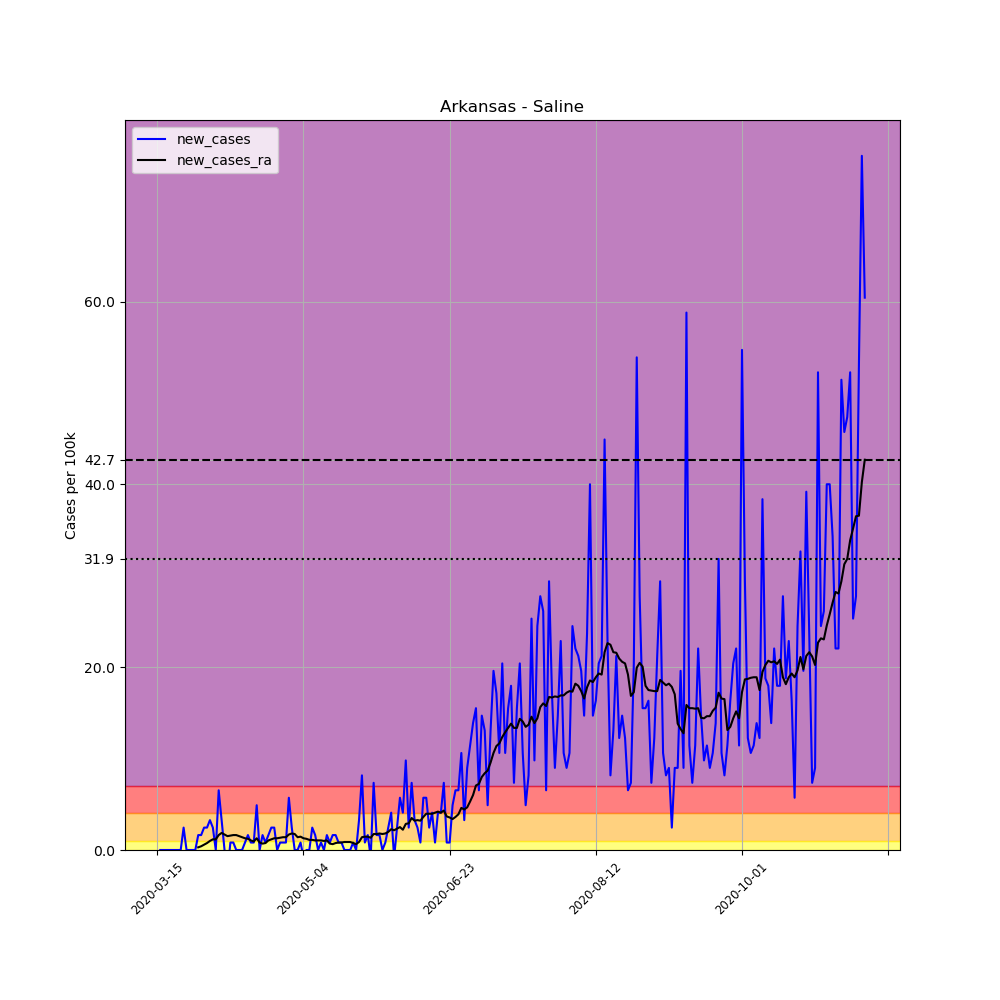

The table this chart was drawn from, first rows:
, date, county, state, fips, cases, deaths, COUNTY, STNAME, CTYNAME, POPESTIMATE2019, per_100k, new_cases, new_cases_ra
92668, 2020-03-15, Saline, Arkansas, 5125, 1, 0, 125, Arkansas, Saline, 122437, 0.8167, , 
92669, 2020-03-16, Saline, Arkansas, 5125, 1, 0, 125, Arkansas, Saline, 122437, 0.8167, 0.0, 
92670, 2020-03-17, Saline, Arkansas, 5125, 1, 0, 125, Arkansas, Saline, 122437, 0.8167, 0.0, 
92671, 2020-03-18, Saline, Arkansas, 5125, 1, 0, 125, Arkansas, Saline, 122437, 0.8167, 0.0, 
92672, 2020-03-19, Saline, Arkansas, 5125, 1, 0, 125, Arkansas, Saline, 122437, 0.8167, 0.0, 
92673, 2020-03-20, Saline, Arkansas, 5125, 1, 0, 125, Arkansas, Saline, 122437, 0.8167, 0.0, 
92674, 2020-03-21, Saline, Arkansas, 5125, 1, 0, 125, Arkansas, Saline, 122437, 0.8167, 0.0, 
92675, 2020-03-22, Saline, Arkansas, 5125, 1, 0, 125, Arkansas, Saline, 122437, 0.8167, 0.0, 
92676, 2020-03-23, Saline, Arkansas, 5125, 1, 0, 125, Arkansas, Saline, 122437, 0.8167, 0.0, 
92677, 2020-03-24, Saline, Arkansas, 5125, 4, 0, 125, Arkansas, Saline, 122437, 3.267, 2.45, 
92678, 2020-03-25, Saline, Arkansas, 5125, 4, 0, 125, Arkansas, Saline, 122437, 3.267, 0.0, 
92679, 2020-03-26, Saline, Arkansas, 5125, 4, 0, 125, Arkansas, Saline, 122437, 3.267, 0.0, 
92680, 2020-03-27, Saline, Arkansas, 5125, 4, 0, 125, Arkansas, Saline, 122437, 3.267, 0.0, 
92681, 2020-03-28, Saline, Arkansas, 5125, 4, 0, 125, Arkansas, Saline, 122437, 3.267, 0.0, 
92682, 2020-03-29, Saline, Arkansas, 5125, 6, 0, 125, Arkansas, Saline, 122437, 4.9, 1.633, 0.2917
92683, 2020-03-30, Saline, Arkansas, 5125, 8, 0, 125, Arkansas, Saline, 122437, 6.534, 1.633, 0.4084
92684, 2020-03-31, Saline, Arkansas, 5125, 11, 0, 125, Arkansas, Saline, 122437, 8.984, 2.45, 0.5834
92685, 2020-04-01, Saline, Arkansas, 5125, 14, 0, 125, Arkansas, Saline, 122437, 11.43, 2.45, 0.7584
92686, 2020-04-02, Saline, Arkansas, 5125, 18, 0, 125, Arkansas, Saline, 122437, 14.7, 3.267, 0.9918
92687, 2020-04-03, Saline, Arkansas, 5125, 21, 0, 125, Arkansas, Saline, 122437, 17.15, 2.45, 1.167
92688, 2020-04-04, Saline, Arkansas, 5125, 21, 0, 125, Arkansas, Saline, 122437, 17.15, 0.0, 1.167
92689, 2020-04-05, Saline, Arkansas, 5125, 29, 1, 125, Arkansas, Saline, 122437, 23.69, 6.534, 1.633
92690, 2020-04-06, Saline, Arkansas, 5125, 33, 1, 125, Arkansas, Saline, 122437, 26.95, 3.267, 1.867
92691, 2020-04-07, Saline, Arkansas, 5125, 33, 1, 125, Arkansas, Saline, 122437, 26.95, 0.0, 1.692
92692, 2020-04-08, Saline, Arkansas, 5125, 30, 1, 125, Arkansas, Saline, 122437, 24.5, -2.45, 1.517
92693, 2020-04-09, Saline, Arkansas, 5125, 31, 1, 125, Arkansas, Saline, 122437, 25.32, 0.8167, 1.575
92694, 2020-04-10, Saline, Arkansas, 5125, 32, 1, 125, Arkansas, Saline, 122437, 26.14, 0.8167, 1.633
92695, 2020-04-11, Saline, Arkansas, 5125, 32, 1, 125, Arkansas, Saline, 122437, 26.14, 0.0, 1.633
92696, 2020-04-12, Saline, Arkansas, 5125, 32, 1, 125, Arkansas, Saline, 122437, 26.14, 0.0, 1.517
92697, 2020-04-13, Saline, Arkansas, 5125, 32, 1, 125, Arkansas, Saline, 122437, 26.14, 0.0, 1.4
92698, 2020-04-14, Saline, Arkansas, 5125, 33, 1, 125, Arkansas, Saline, 122437, 26.95, 0.8167, 1.283
92699, 2020-04-15, Saline, Arkansas, 5125, 35, 1, 125, Arkansas, Saline, 122437, 28.59, 1.633, 1.225
92700, 2020-04-16, Saline, Arkansas, 5125, 36, 1, 125, Arkansas, Saline, 122437, 29.4, 0.8167, 1.05
92701, 2020-04-17, Saline, Arkansas, 5125, 37, 1, 125, Arkansas, Saline, 122437, 30.22, 0.8167, 0.9334
92702, 2020-04-18, Saline, Arkansas, 5125, 43, 1, 125, Arkansas, Saline, 122437, 35.12, 4.9, 1.283
92703, 2020-04-19, Saline, Arkansas, 5125, 43, 1, 125, Arkansas, Saline, 122437, 35.12, 0.0, 0.8167
92704, 2020-04-20, Saline, Arkansas, 5125, 45, 1, 125, Arkansas, Saline, 122437, 36.75, 1.633, 0.7001
92705, 2020-04-21, Saline, Arkansas, 5125, 46, 1, 125, Arkansas, Saline, 122437, 37.57, 0.8167, 0.7584
92706, 2020-04-22, Saline, Arkansas, 5125, 48, 1, 125, Arkansas, Saline, 122437, 39.2, 1.633, 1.05
92707, 2020-04-23, Saline, Arkansas, 5125, 51, 1, 125, Arkansas, Saline, 122437, 41.65, 2.45, 1.167
92708, 2020-04-24, Saline, Arkansas, 5125, 54, 1, 125, Arkansas, Saline, 122437, 44.1, 2.45, 1.283
92709, 2020-04-25, Saline, Arkansas, 5125, 54, 1, 125, Arkansas, Saline, 122437, 44.1, 0.0, 1.283
92710, 2020-04-26, Saline, Arkansas, 5125, 55, 1, 125, Arkansas, Saline, 122437, 44.92, 0.8167, 1.342
92711, 2020-04-27, Saline, Arkansas, 5125, 56, 1, 125, Arkansas, Saline, 122437, 45.74, 0.8167, 1.4
92712, 2020-04-28, Saline, Arkansas, 5125, 57, 1, 125, Arkansas, Saline, 122437, 46.55, 0.8167, 1.4
92713, 2020-04-29, Saline, Arkansas, 5125, 64, 1, 125, Arkansas, Saline, 122437, 52.27, 5.717, 1.692
92714, 2020-04-30, Saline, Arkansas, 5125, 67, 1, 125, Arkansas, Saline, 122437, 54.72, 2.45, 1.809
92715, 2020-05-01, Saline, Arkansas, 5125, 67, 1, 125, Arkansas, Saline, 122437, 54.72, 0.0, 1.75
92716, 2020-05-02, Saline, Arkansas, 5125, 67, 1, 125, Arkansas, Saline, 122437, 54.72, 0.0, 1.4
92717, 2020-05-03, Saline, Arkansas, 5125, 68, 1, 125, Arkansas, Saline, 122437, 55.54, 0.8167, 1.458
92718, 2020-05-04, Saline, Arkansas, 5125, 67, 1, 125, Arkansas, Saline, 122437, 54.72, -0.8167, 1.283
92719, 2020-05-05, Saline, Arkansas, 5125, 67, 1, 125, Arkansas, Saline, 122437, 54.72, 0.0, 1.225
92720, 2020-05-06, Saline, Arkansas, 5125, 67, 1, 125, Arkansas, Saline, 122437, 54.72, 0.0, 1.108
92721, 2020-05-07, Saline, Arkansas, 5125, 70, 1, 125, Arkansas, Saline, 122437, 57.17, 2.45, 1.108
92722, 2020-05-08, Saline, Arkansas, 5125, 72, 1, 125, Arkansas, Saline, 122437, 58.81, 1.633, 1.05
92723, 2020-05-09, Saline, Arkansas, 5125, 72, 1, 125, Arkansas, Saline, 122437, 58.81, 0.0, 1.05
92724, 2020-05-10, Saline, Arkansas, 5125, 73, 1, 125, Arkansas, Saline, 122437, 59.62, 0.8167, 1.05
92725, 2020-05-11, Saline, Arkansas, 5125, 73, 1, 125, Arkansas, Saline, 122437, 59.62, 0.0, 0.9918
92726, 2020-05-12, Saline, Arkansas, 5125, 75, 1, 125, Arkansas, Saline, 122437, 61.26, 1.633, 1.05
92727, 2020-05-13, Saline, Arkansas, 5125, 76, 1, 125, Arkansas, Saline, 122437, 62.07, 0.8167, 0.7001
... 183 more rows
